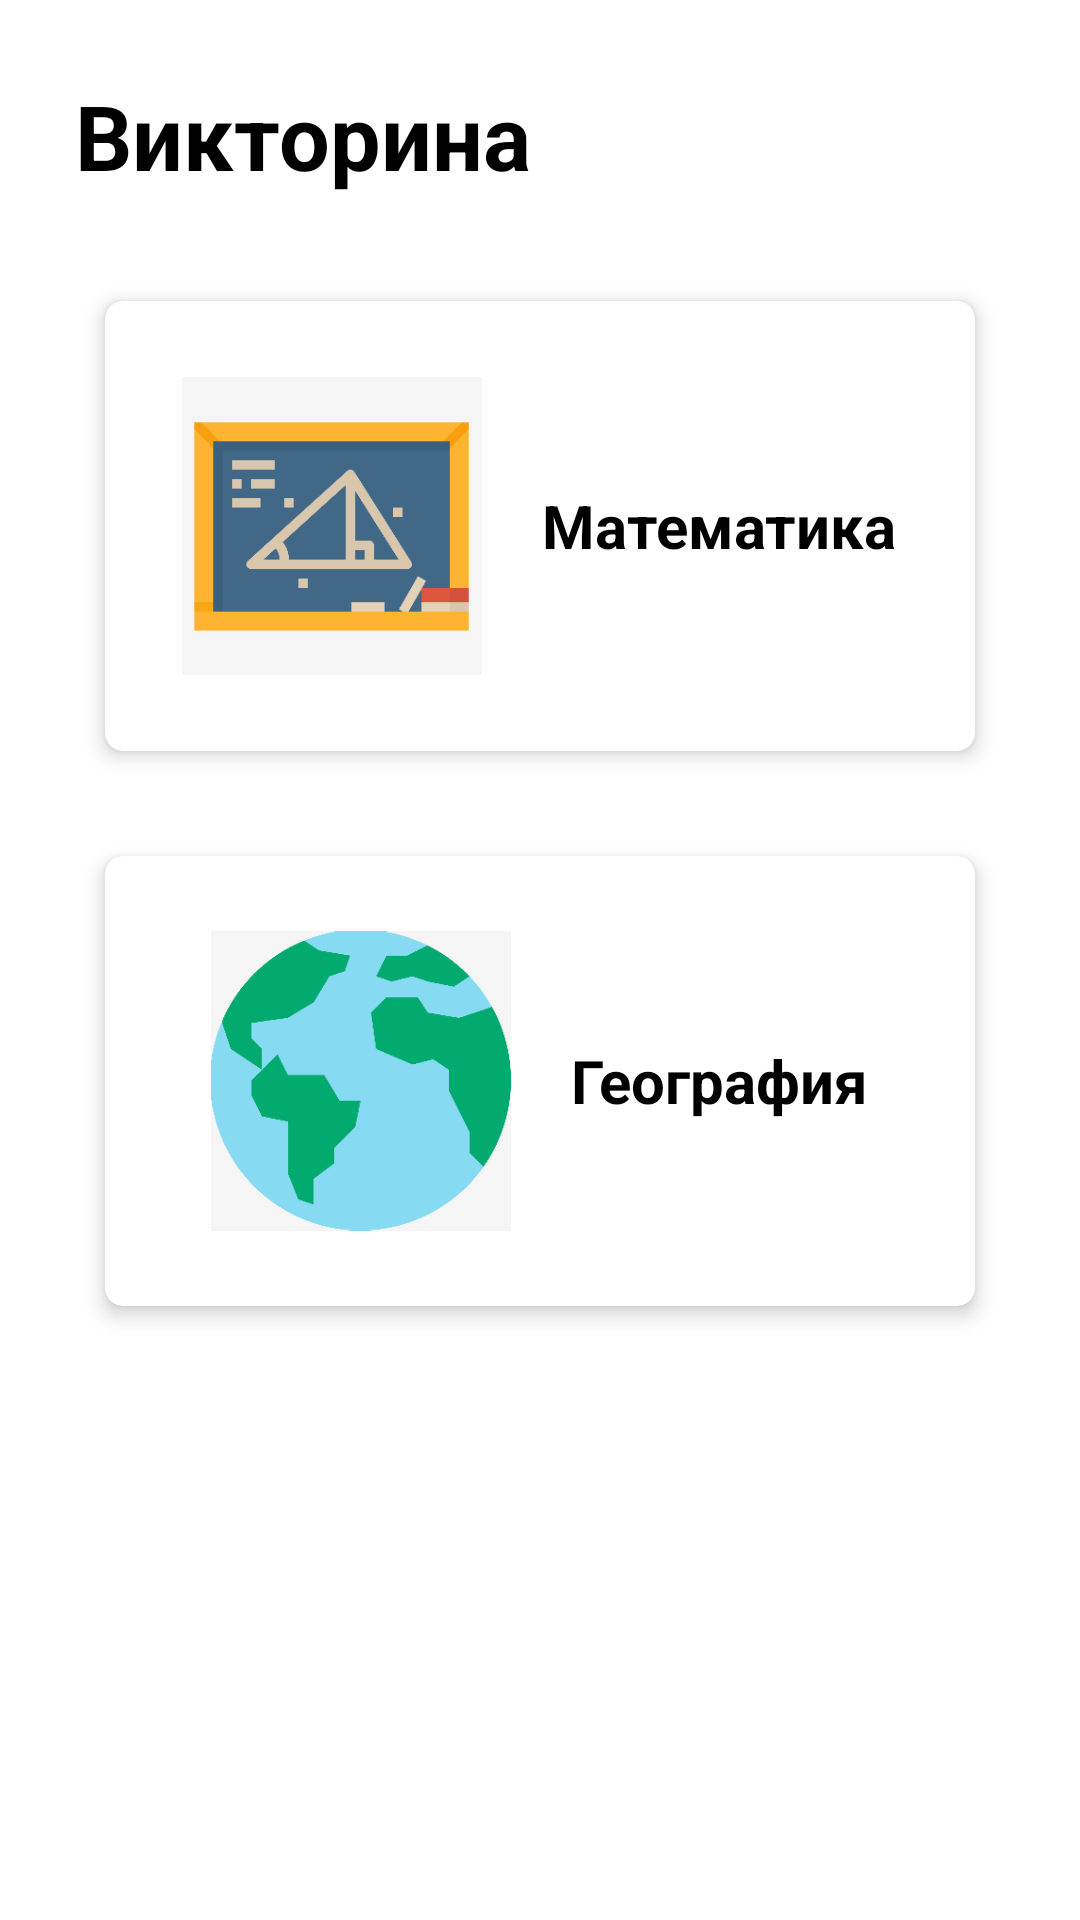

The Android layout XML behind this screen, and the referenced resources:
<!-- AndroidManifest.xml: application theme Theme.Quiz1 -->
<!-- res/layout/activity_quiz.xml -->
<?xml version="1.0" encoding="utf-8"?>
<androidx.constraintlayout.widget.ConstraintLayout xmlns:android="http://schemas.android.com/apk/res/android"
    xmlns:app="http://schemas.android.com/apk/res-auto"
    xmlns:tools="http://schemas.android.com/tools"
    android:layout_width="match_parent"
    android:layout_height="match_parent"
    tools:context=".view.QuizActivity">


    <TextView
        android:id="@+id/tvQuizTitle"
        style="@style/textStyleTitle"
        android:layout_width="wrap_content"
        android:layout_height="wrap_content"
        android:text="@string/tvQuiz_title"
        android:layout_margin="25dp"
        app:layout_constraintTop_toTopOf="parent"
        app:layout_constraintStart_toStartOf="parent"/>

    <androidx.cardview.widget.CardView
        android:id="@+id/cvQuizMath"
        android:layout_width="0dp"
        android:layout_height="150dp"
        android:layout_margin="35dp"
        app:layout_constraintEnd_toEndOf="parent"
        app:layout_constraintStart_toStartOf="parent"
        app:layout_constraintTop_toBottomOf="@+id/tvQuizTitle"
        style="@style/cardViewStyle">

        <LinearLayout
            android:layout_width="wrap_content"
            android:layout_height="wrap_content"
            android:layout_gravity="center"
            android:orientation="horizontal">

            <ImageView
                android:layout_width="100dp"
                android:layout_height="100dp"
                android:layout_gravity="center"
                android:src="@drawable/math" />

            <TextView
                style="@style/textStyleTitle"
                android:layout_width="wrap_content"
                android:layout_height="wrap_content"
                android:layout_gravity="center"
                android:layout_marginLeft="20dp"
                android:text="@string/tvQuiz_math"
                android:textSize="20dp" />

        </LinearLayout>

    </androidx.cardview.widget.CardView>



    <androidx.cardview.widget.CardView
        android:id="@+id/cvQuizGeog"
        android:layout_width="0dp"
        android:layout_height="150dp"
        android:layout_margin="35dp"
        app:layout_constraintEnd_toEndOf="parent"
        app:layout_constraintStart_toStartOf="parent"
        app:layout_constraintTop_toBottomOf="@+id/cvQuizMath"
        style="@style/cardViewStyle">

        <LinearLayout
            android:layout_width="wrap_content"
            android:layout_height="wrap_content"
            android:layout_gravity="center"
            android:orientation="horizontal">

            <ImageView
                android:layout_width="100dp"
                android:layout_height="100dp"
                android:layout_gravity="center"
                android:src="@drawable/geog" />

            <TextView
                style="@style/textStyleTitle"
                android:layout_width="wrap_content"
                android:layout_height="wrap_content"
                android:layout_gravity="center"
                android:layout_marginLeft="20dp"
                android:text="@string/tvQuiz_geog"
                android:textSize="20dp" />

        </LinearLayout>

    </androidx.cardview.widget.CardView>

</androidx.constraintlayout.widget.ConstraintLayout>
<!-- resources referenced by this layout -->
<resources>
  <!-- drawable geog: png bitmap (drawable-v24, 10346 bytes) -->
  <!-- drawable math: png bitmap (drawable-v24, 6194 bytes) -->
  <string name="tvQuiz_geog">География</string>
  <string name="tvQuiz_math">Математика</string>
  <string name="tvQuiz_title">Викторина</string>
  <style name="cardViewStyle">
          <item name="cardCornerRadius">6dp</item>
          <item name="cardElevation">4dp</item>
          <item name="cardBackgroundColor">@color/white</item>
          <item name="android:foreground">?selectableItemBackground</item>
      </style>
  <style name="textStyleTitle">
          <item name="android:textSize">30sp</item>
          <item name="android:textColor">@color/black</item>
          <item name="android:textStyle">bold</item>
      </style>
  <style name="Theme.Quiz1" parent="Theme.MaterialComponents.DayNight.DarkActionBar">
          
          <item name="colorPrimary">@color/purple_500</item>
          <item name="colorPrimaryVariant">@color/purple_700</item>
          <item name="colorOnPrimary">@color/white</item>
          
          <item name="colorSecondary">@color/teal_200</item>
          <item name="colorSecondaryVariant">@color/teal_700</item>
          <item name="colorOnSecondary">@color/black</item>
          
          <item name="android:statusBarColor" tools:targetApi="l">?attr/colorPrimaryVariant</item>
          
      </style>
  <color name="white">#FFFFFFFF</color>
  <color name="black">#FF000000</color>
  <color name="purple_500">#FF6200EE</color>
  <color name="purple_700">#FF3700B3</color>
  <color name="teal_200">#FF03DAC5</color>
  <color name="teal_700">#FF018786</color>
</resources>
